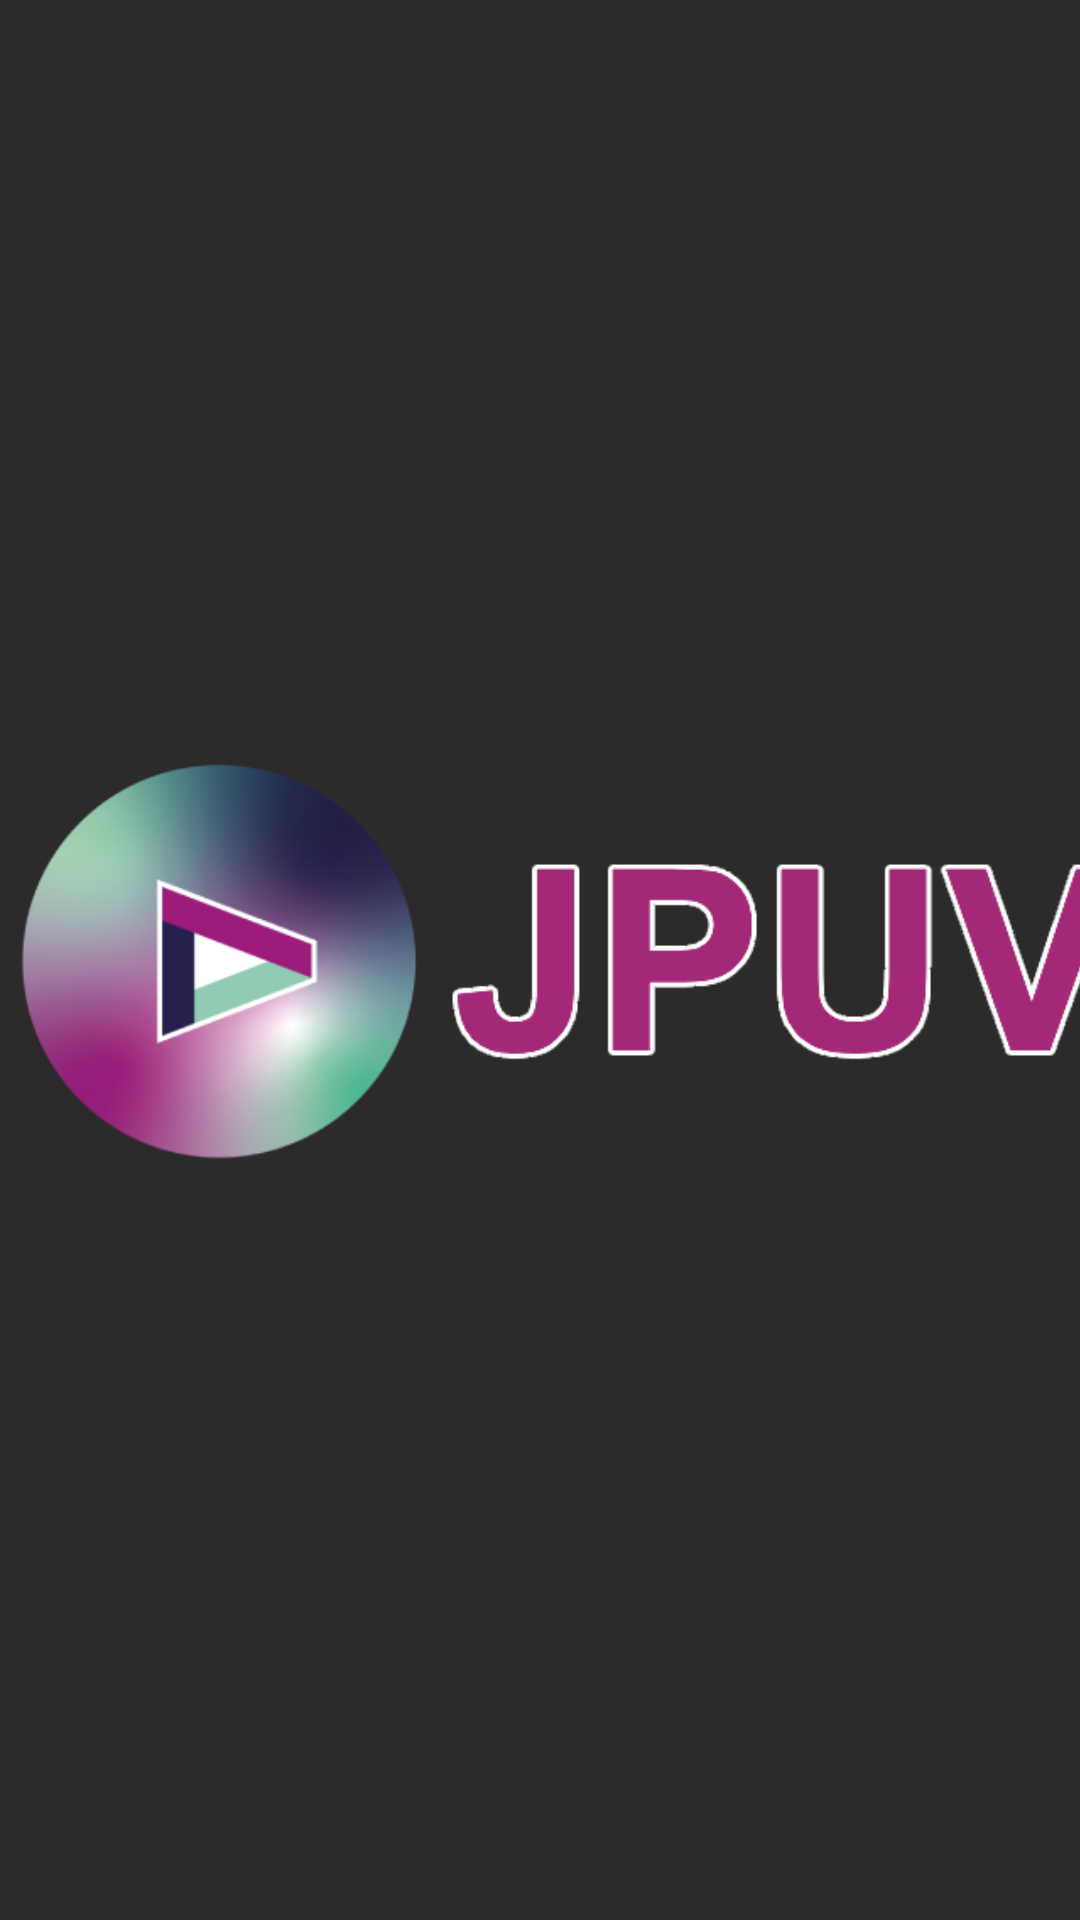

Reconstruct the res/layout file that produces this screen, plus the resources it refers to.
<!-- AndroidManifest.xml: activity theme Theme.MyApp -->
<!-- res/layout/activity_main.xml -->
<?xml version="1.0" encoding="utf-8"?>
<FrameLayout xmlns:android="http://schemas.android.com/apk/res/android"
    xmlns:tools="http://schemas.android.com/tools"
    android:layout_width="match_parent"
    android:layout_height="match_parent"
    tools:context=".main.MainActivity"
    tools:deviceIds="tv"
    tools:ignore="MergeRootFrame" >

    <FrameLayout
        android:id="@+id/main_browse_fragment"
        android:layout_width="match_parent"
        android:layout_height="match_parent" />

    <include
        android:id="@+id/splash_view"
        layout="@layout/splash"
        android:layout_width="match_parent"
        android:layout_height="match_parent"
        android:visibility="visible" />

</FrameLayout>
<!-- res/layout/splash.xml (included above) -->
<?xml version="1.0" encoding="utf-8"?>
<FrameLayout xmlns:android="http://schemas.android.com/apk/res/android"
    android:id="@+id/splash_view"
    android:layout_width="match_parent"
    android:layout_height="match_parent"
    android:background="@color/default_background"
    android:clickable="true"
    android:focusable="true">

    <LinearLayout
        android:layout_width="wrap_content"
        android:layout_height="wrap_content"
        android:layout_gravity="center"
        android:orientation="horizontal"
        android:gravity="center_vertical">

        <ImageView
            android:layout_width="380dp"
            android:layout_height="380dp"
            android:src="@drawable/logo_with_name"
            android:scaleType="fitCenter" />
    </LinearLayout>

</FrameLayout>
<!-- resources referenced by this layout -->
<resources>
  <color name="default_background">#2C2A2A</color>
  <!-- drawable logo_with_name: png bitmap (drawable, 50676 bytes) -->
  <style name="Theme.MyApp" parent="Theme.Leanback">
          <item name="android:windowFullscreen">true</item>
          <item name="android:windowIsTranslucent">false</item>
          <item name="android:windowBackground">@color/default_background</item>
          <item name="android:colorBackground">@color/default_background</item>
  
          <item name="android:windowSplashScreenAnimatedIcon" targetApi="s">@android:color/transparent</item>
          <item name="android:windowSplashScreenBackground" targetApi="s">@color/default_background</item>
      </style>
</resources>
